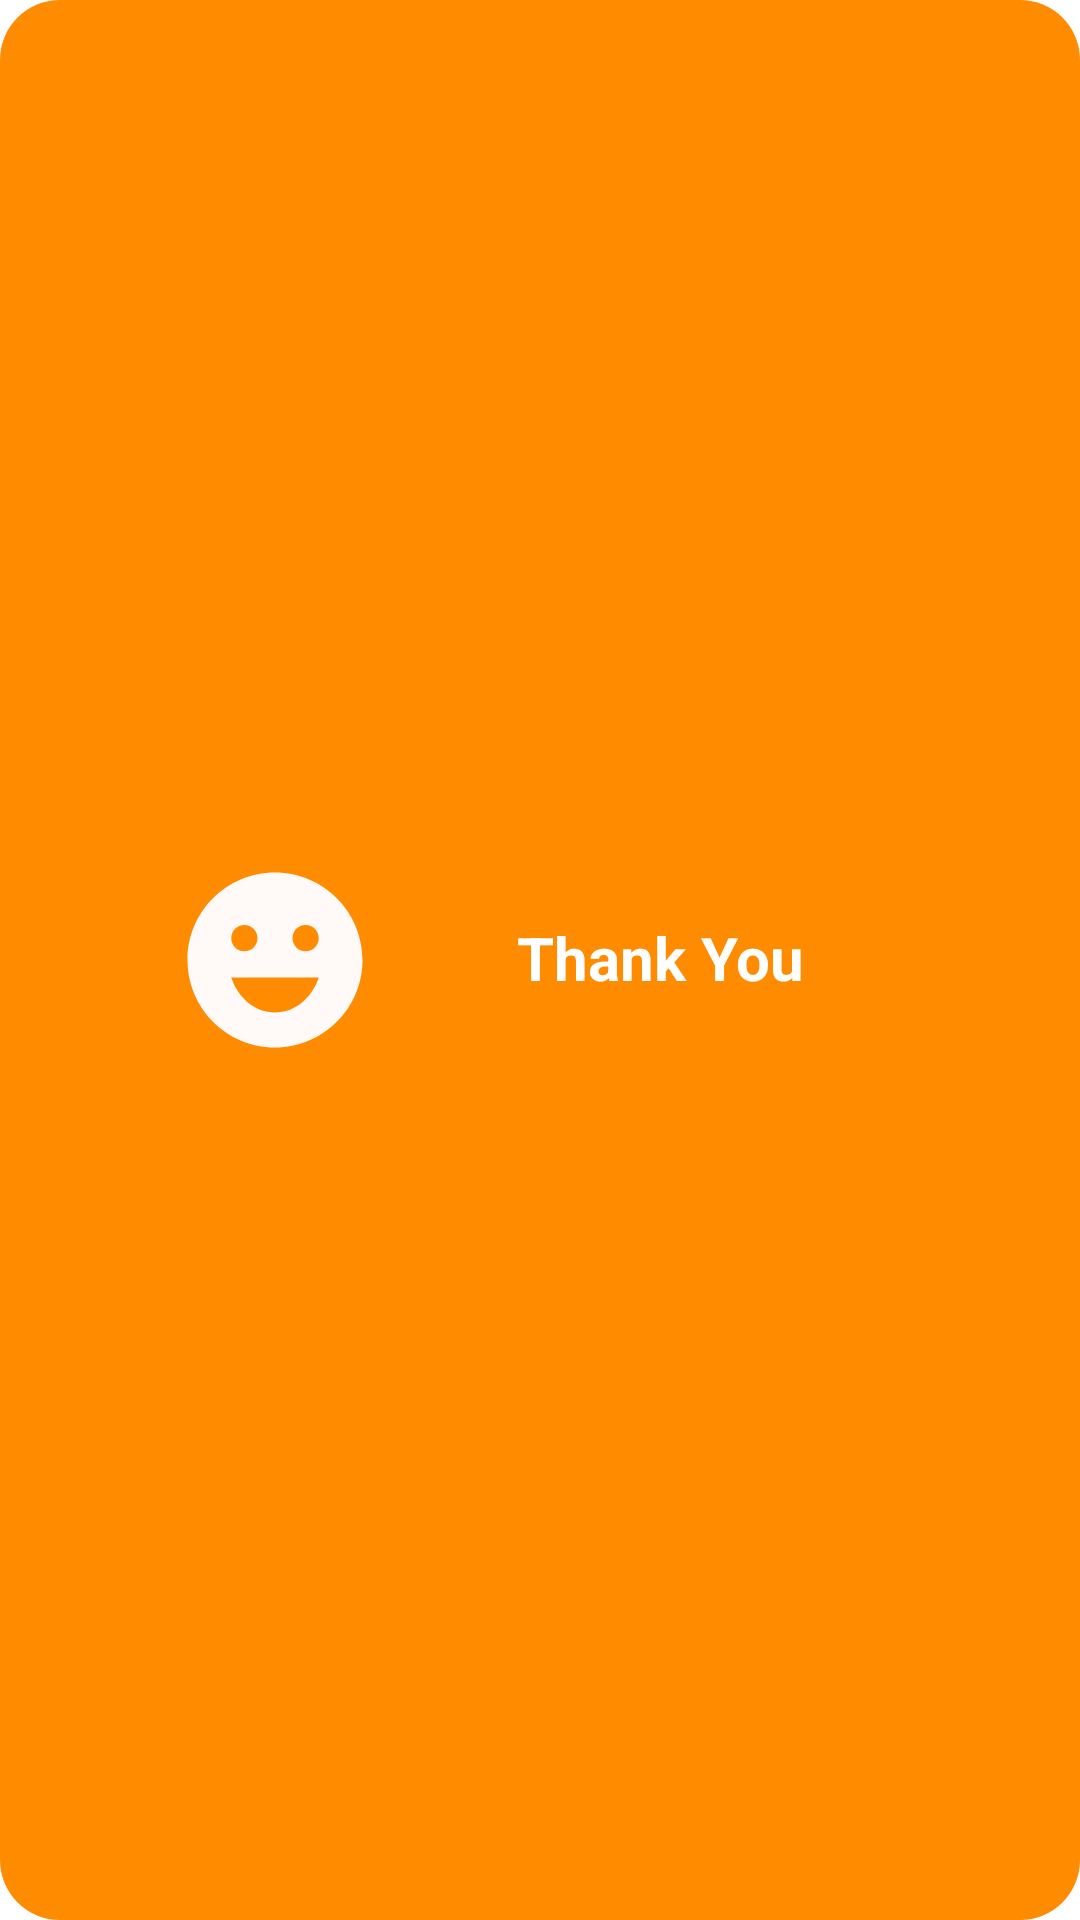

Layout XML and referenced resources for this Android screen:
<!-- AndroidManifest.xml: application theme Theme.Smartshopping -->
<!-- res/layout/custom_toast_rating.xml -->
<?xml version="1.0" encoding="utf-8"?>
<androidx.constraintlayout.widget.ConstraintLayout
    xmlns:android="http://schemas.android.com/apk/res/android"
    xmlns:app="http://schemas.android.com/apk/res-auto"
    xmlns:tools="http://schemas.android.com/tools"
    android:layout_width="match_parent"
    android:layout_height="match_parent"
    android:background="@drawable/roundrectangle"
    android:layout_gravity="center"
    android:id="@+id/Rating_toast"
    android:padding="10dp"
    android:layout_margin="50dp"
    >

    <ImageView
        android:id="@+id/imageView3"
        android:layout_width="80dp"
        android:layout_height="70dp"
        android:src="@drawable/ic_baseline_emoji_emotions_24"
        app:layout_constraintBottom_toBottomOf="parent"
        app:layout_constraintEnd_toStartOf="@+id/textView2"
        android:layout_marginStart="50dp"
        app:layout_constraintStart_toStartOf="parent"
        app:layout_constraintTop_toTopOf="parent" />

    <TextView
        android:id="@+id/textView2"
        android:layout_width="177dp"
        android:layout_height="48dp"

        android:gravity="center"
        android:text="Thank You"
        android:textColor="@color/whiteTextColor"
        android:textSize="@dimen/loginViewsMargin"
        android:textStyle="bold"
        android:layout_marginEnd="50dp"
        app:layout_constraintBottom_toBottomOf="parent"
        app:layout_constraintEnd_toEndOf="parent"
        app:layout_constraintStart_toEndOf="@+id/imageView3"
        app:layout_constraintTop_toTopOf="parent"
        app:layout_constraintVertical_bias="0.499" />
</androidx.constraintlayout.widget.ConstraintLayout>
<!-- resources referenced by this layout -->
<resources>
  <color name="whiteTextColor">#fff</color>
  <dimen name="loginViewsMargin">20dp</dimen>
  <!-- drawable ic_baseline_emoji_emotions_24 (drawable) -->
  <vector android:height="24dp" android:tint="#FFF9F8"
      android:viewportHeight="24" android:viewportWidth="24"
      android:width="24dp" xmlns:android="http://schemas.android.com/apk/res/android">
      <path android:fillColor="@android:color/white" android:pathData="M11.99,2C6.47,2 2,6.48 2,12c0,5.52 4.47,10 9.99,10C17.52,22 22,17.52 22,12C22,6.48 17.52,2 11.99,2zM8.5,8C9.33,8 10,8.67 10,9.5S9.33,11 8.5,11S7,10.33 7,9.5S7.67,8 8.5,8zM12,18c-2.28,0 -4.22,-1.66 -5,-4h10C16.22,16.34 14.28,18 12,18zM15.5,11c-0.83,0 -1.5,-0.67 -1.5,-1.5S14.67,8 15.5,8S17,8.67 17,9.5S16.33,11 15.5,11z"/>
  </vector>
  <!-- drawable roundrectangle (drawable) -->
  <?xml version="1.0" encoding="utf-8"?>
  <shape xmlns:android="http://schemas.android.com/apk/res/android"
      android:shape="rectangle"
      >
      <solid android:color="#ff8c00"/>
      <corners android:radius="20dp"/>
      <padding android:bottom="8dp"
          android:top="8dp"
          android:left="8dp"
          android:right="8dp"
  
          />
  </shape>
  <style name="Theme.Smartshopping" parent="Theme.MaterialComponents.DayNight.DarkActionBar">
          
          <item name="colorPrimary">@color/purple_500</item>
          <item name="colorPrimaryVariant">@color/purple_700</item>
          <item name="colorOnPrimary">@color/white</item>
          
          <item name="colorSecondary">@color/teal_200</item>
          <item name="colorSecondaryVariant">@color/teal_700</item>
          <item name="colorOnSecondary">@color/black</item>
          
          <item name="android:statusBarColor" tools:targetApi="l">?attr/colorPrimaryVariant</item>
          
      </style>
  <color name="purple_500">#FF6200EE</color>
  <color name="purple_700">#FF3700B3</color>
  <color name="white">#FFFFFFFF</color>
  <color name="teal_200">#FF03DAC5</color>
  <color name="teal_700">#FF018786</color>
  <color name="black">#FF000000</color>
</resources>
